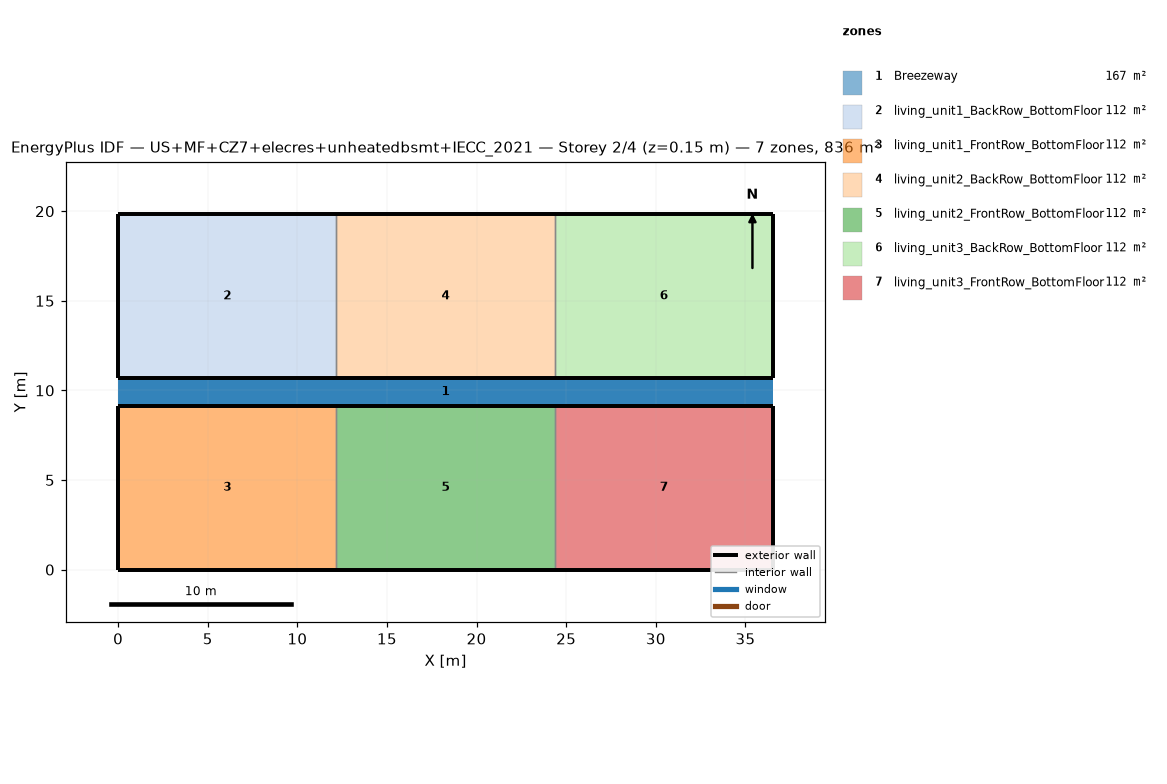
=== STOREY PLAN SPEC (per zone: floor XY polygon, exterior-wall plan segments, windows/doors) ===
zone 1: Breezeway  (167.0 m²)
  floor: (36.54, 9.16) (0.00, 9.16) (0.00, 10.68) (36.54, 10.68)
  floor: (36.54, 9.16) (0.00, 9.16) (0.00, 10.68) (36.54, 10.68)
  floor: (36.54, 9.16) (0.00, 9.16) (0.00, 10.68) (36.54, 10.68)
zone 2: living_unit1_BackRow_BottomFloor  (111.5 m²)
  floor: (12.18, 10.68) (0.00, 10.68) (0.00, 19.84) (12.18, 19.84)
  exterior wall: (0.00, 10.68) – (12.18, 10.68)  [12.2 m]
  exterior wall: (12.18, 19.84) – (0.00, 19.84)  [12.2 m]
  exterior wall: (0.00, 19.84) – (0.00, 10.68)  [9.2 m]
  interior walls: 1
zone 3: living_unit1_FrontRow_BottomFloor  (111.5 m²)
  floor: (12.18, 0.00) (0.00, 0.00) (0.00, 9.16) (12.18, 9.16)
  exterior wall: (0.00, 0.00) – (12.18, 0.00)  [12.2 m]
  exterior wall: (12.18, 9.16) – (0.00, 9.16)  [12.2 m]
  exterior wall: (0.00, 9.16) – (0.00, 0.00)  [9.2 m]
  interior walls: 1
zone 4: living_unit2_BackRow_BottomFloor  (111.5 m²)
  floor: (24.36, 10.68) (12.18, 10.68) (12.18, 19.84) (24.36, 19.84)
  exterior wall: (12.18, 10.68) – (24.36, 10.68)  [12.2 m]
  exterior wall: (24.36, 19.84) – (12.18, 19.84)  [12.2 m]
  interior walls: 2
zone 5: living_unit2_FrontRow_BottomFloor  (111.5 m²)
  floor: (24.36, 0.00) (12.18, 0.00) (12.18, 9.16) (24.36, 9.16)
  exterior wall: (12.18, 0.00) – (24.36, 0.00)  [12.2 m]
  exterior wall: (24.36, 9.16) – (12.18, 9.16)  [12.2 m]
  interior walls: 2
zone 6: living_unit3_BackRow_BottomFloor  (111.5 m²)
  floor: (36.54, 10.68) (24.36, 10.68) (24.36, 19.84) (36.54, 19.84)
  exterior wall: (24.36, 10.68) – (36.54, 10.68)  [12.2 m]
  exterior wall: (36.54, 10.68) – (36.54, 19.84)  [9.2 m]
  exterior wall: (36.54, 19.84) – (24.36, 19.84)  [12.2 m]
  interior walls: 1
zone 7: living_unit3_FrontRow_BottomFloor  (111.5 m²)
  floor: (36.54, 0.00) (24.36, 0.00) (24.36, 9.16) (36.54, 9.16)
  exterior wall: (24.36, 0.00) – (36.54, 0.00)  [12.2 m]
  exterior wall: (36.54, 0.00) – (36.54, 9.16)  [9.2 m]
  exterior wall: (36.54, 9.16) – (24.36, 9.16)  [12.2 m]
  interior walls: 1

=== DERIVED (storey summary) ===
Building: US+MF+CZ7+elecres+unheatedbsmt+IECC_2021
Storey: 2 of 4  (floor level z = 0.15 m)
Storey gross floor area: 836.2 m²
Zones on this storey: 7
  - Breezeway: floor 167.0 m²
  - living_unit1_BackRow_BottomFloor: floor 111.5 m²; exterior wall 33.5 m (86.9 m²); WWR 0.0%
  - living_unit1_FrontRow_BottomFloor: floor 111.5 m²; exterior wall 33.5 m (86.9 m²); WWR 0.0%
  - living_unit2_BackRow_BottomFloor: floor 111.5 m²; exterior wall 24.4 m (63.1 m²); WWR 0.0%
  - living_unit2_FrontRow_BottomFloor: floor 111.5 m²; exterior wall 24.4 m (63.1 m²); WWR 0.0%
  - living_unit3_BackRow_BottomFloor: floor 111.5 m²; exterior wall 33.5 m (86.9 m²); WWR 0.0%
  - living_unit3_FrontRow_BottomFloor: floor 111.5 m²; exterior wall 33.5 m (86.9 m²); WWR 0.0%
Zone adjacency (shared interzone walls):
  - living_unit1_BackRow_BottomFloor ↔ living_unit2_BackRow_BottomFloor
  - living_unit1_FrontRow_BottomFloor ↔ living_unit2_FrontRow_BottomFloor
  - living_unit2_BackRow_BottomFloor ↔ living_unit3_BackRow_BottomFloor
  - living_unit2_FrontRow_BottomFloor ↔ living_unit3_FrontRow_BottomFloor